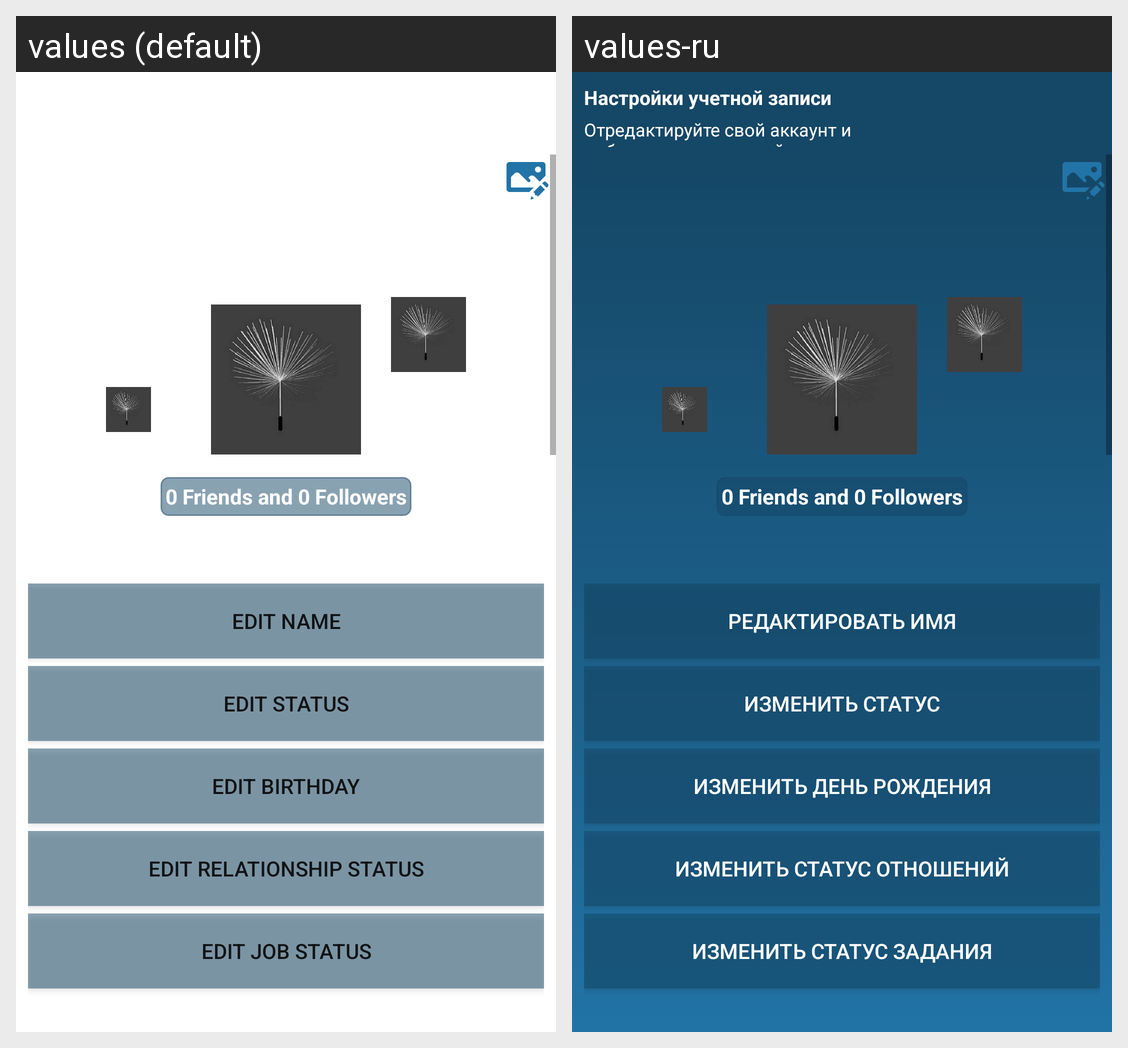

For this localized Android screen grid, give each drawn string resource with its value in every locale shown.
Android screen res/layout/activity_account.xml rendered under 2 locales, left to right: values (default), values-ru. Device: Nexus 5 (rendered at 1080×1920; each locale shown at half size, 540×960, under a caption strip naming it); theme AppTheme.
Strings drawn on this screen, with the default value and each locale's value (text and hints the layout hard-codes, and strings that could not be matched under every locale, appear in the picture but are not listed):

button_edit_name
  values: Edit Name
  values-ru: Редактировать имя

button_edit_status
  values: Edit Status
  values-ru: Изменить статус

button_edit_birthday
  values: Edit Birthday
  values-ru: Изменить день рождения

button_edit_relationship_status
  values: Edit Relationship Status
  values-ru: Изменить статус отношений

button_edit_job_status
  values: Edit Job Status
  values-ru: Изменить статус задания
